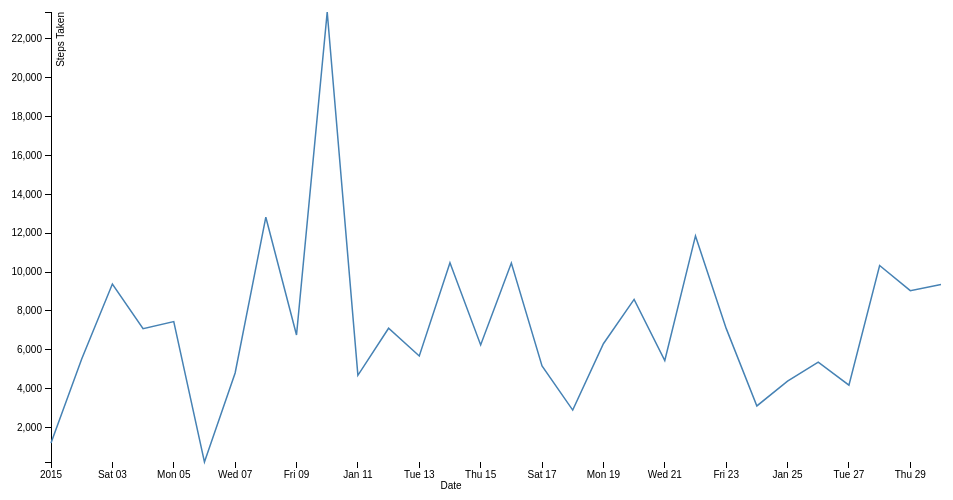
D3 v3 page, settled after 360 driven frames (6 s of simulated time); the page loaded 1 data file(s).



var margin = {top: 20, right: 20, bottom: 30, left: 50},
    width = 960 - margin.left - margin.right,
    height = 500 - margin.top - margin.bottom;

var parseDate = d3.time.format("%d-%b-%y").parse;

var x = d3.time.scale()
    .range([0, width]);

var y = d3.scale.linear()
    .range([height, 0]);

var xAxis = d3.svg.axis()
    .scale(x)
    .orient("bottom");

var yAxis = d3.svg.axis()
    .scale(y)
    .orient("left");

var line = d3.svg.line()
    .x(function(d) { return x(d.date); })
    .y(function(d) { return y(d.steps); });

var svg = d3.select("body").append("svg")
    .attr("width", width + margin.left + margin.right)
    .attr("height", height + margin.top + margin.bottom)
    .append("g")
    .attr("transform", "translate(" + margin.left + "," + margin.top + ")");

d3.tsv("data.tsv", function(error, data) {
  if (error) throw error;

  data.forEach(function(d) {
    d.date = parseDate(d.date);
    d.steps = +d.steps;
  });

  x.domain(d3.extent(data, function(d) { return d.date; }));
  y.domain(d3.extent(data, function(d) { return d.steps; }));

  svg.append("g")
      .attr("class", "x axis")
      .attr("transform", "translate(0," + height + ")")
      .call(xAxis)
      .append("text")
      .attr("dy", ".71em")
      .attr("x", 400)       
      .attr("y", 20)
      .style("text-anchor", "middle")
      .text("Date");

  svg.append("g")
      .attr("class", "y axis")
      .call(yAxis)
      .append("text")
      .attr("transform", "rotate(-90)")
      .attr("y", 6)
      .attr("dy", ".71em")
      .style("text-anchor", "end")
      .text("Steps Taken");

  svg.append("path")
      .datum(data)
      .attr("class", "line")
      .attr("d", line);
});



### data: data.tsv
date	steps
1-Jan-15	1196
2-Jan-15	5525
3-Jan-15	9381
4-Jan-15	7086
5-Jan-15	7450
6-Jan-15	220
7-Jan-15	4802
8-Jan-15	12823
9-Jan-15	6761
10-Jan-15	23387
11-Jan-15	4680
12-Jan-15	7107
13-Jan-15	5677
14-Jan-15	10479
15-Jan-15	6248
16-Jan-15	10462
17-Jan-15	5163
18-Jan-15	2891
19-Jan-15	6308
20-Jan-15	8593
21-Jan-15	5443
22-Jan-15	11860
23-Jan-15	7099
24-Jan-15	3107
25-Jan-15	4387
26-Jan-15	5364
27-Jan-15	4174
28-Jan-15	10335
29-Jan-15	9041
30-Jan-15	9355